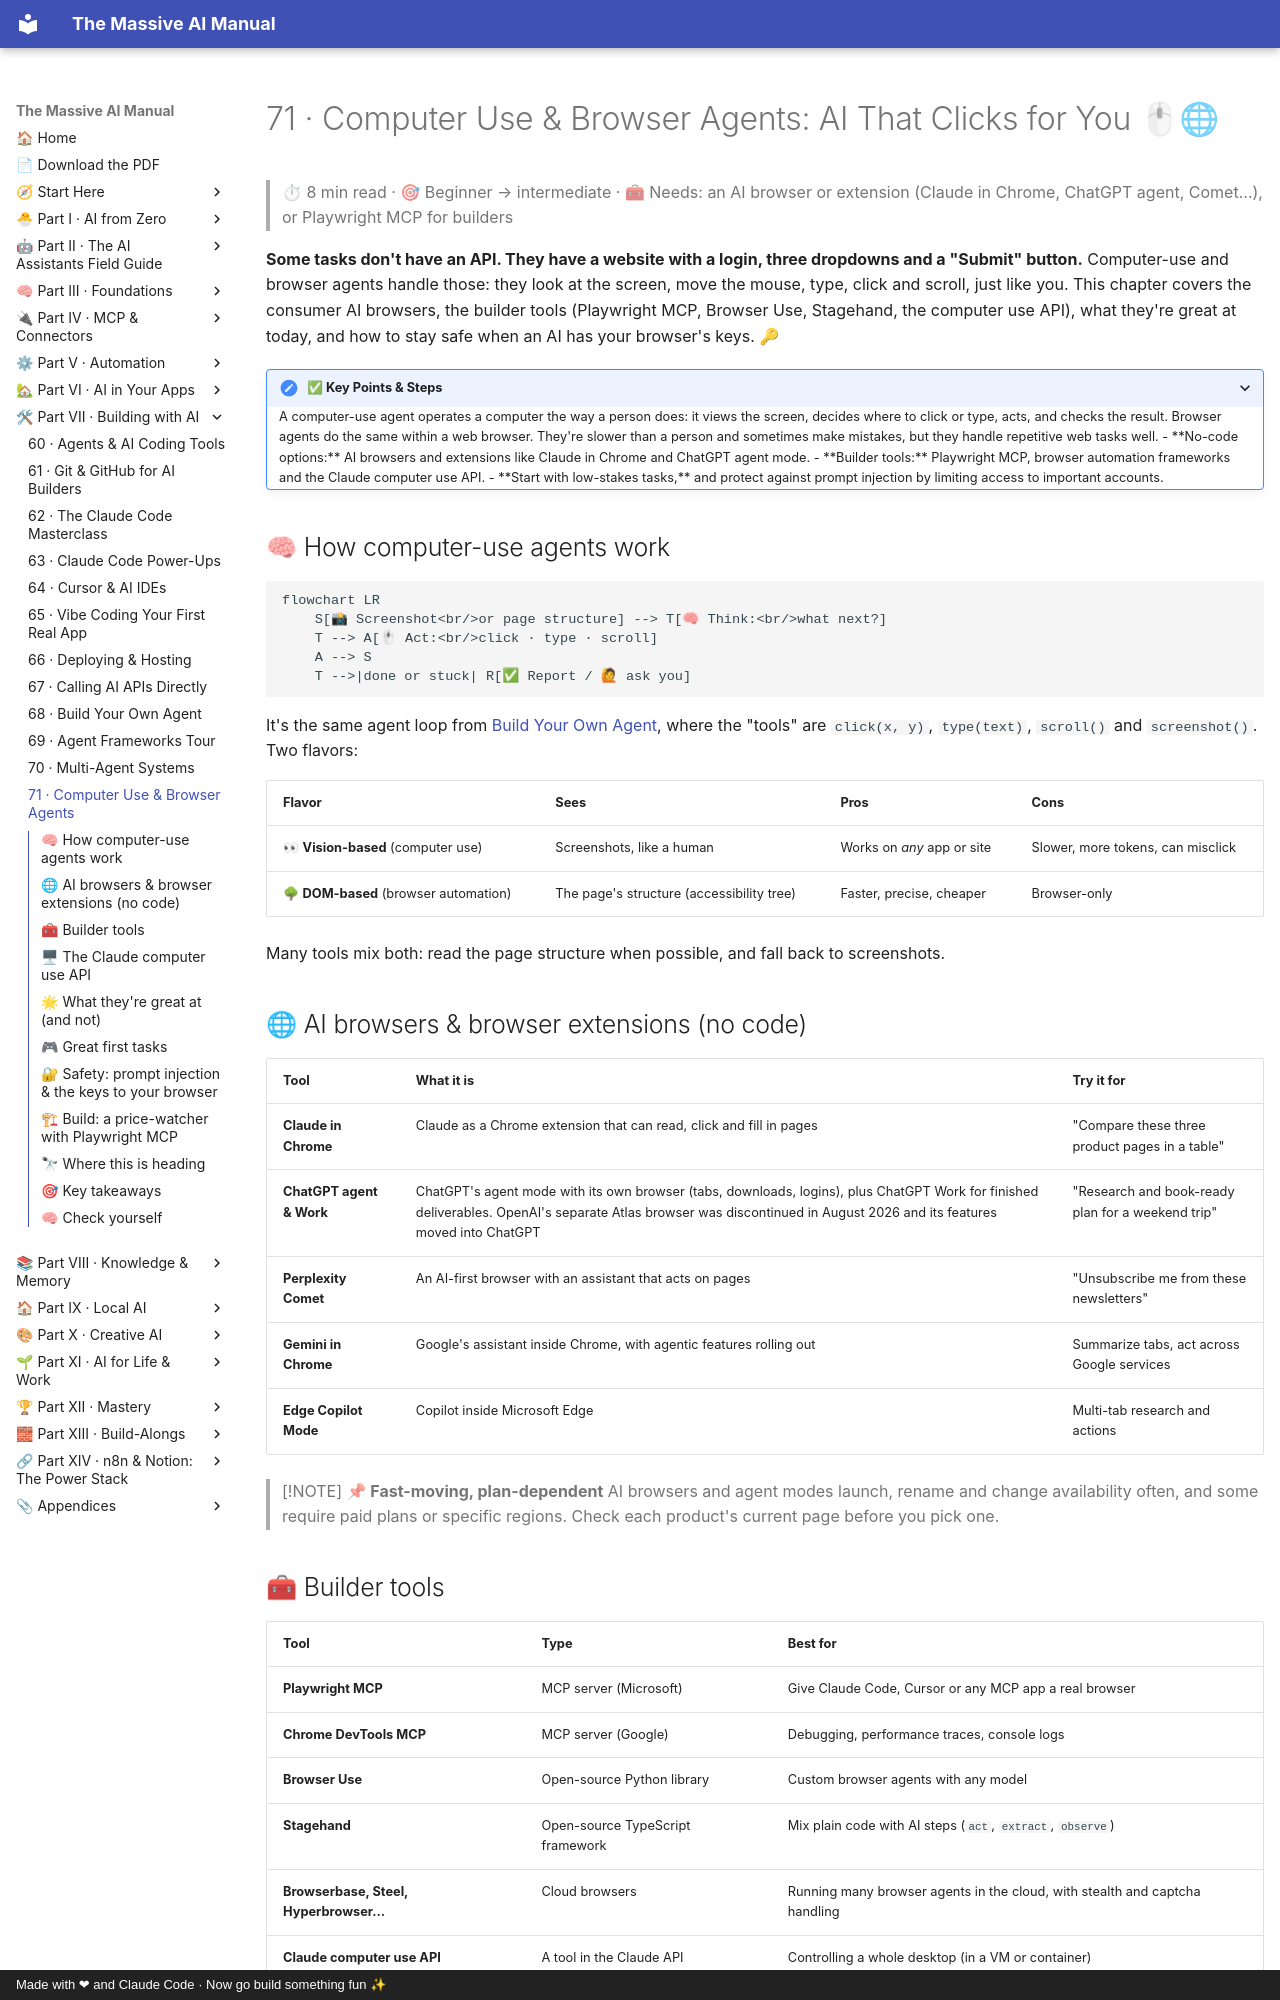

repository: Axmann8/AI_For_Advanced_Beginners · page: part-7-building-with-ai/71-computer-use-and-browser-agents/index.html · generator: mkdocs · copyright: Made with ❤ and Claude Code · Now go build something fun ✨

# 71 · Computer Use & Browser Agents: AI That Clicks for You 🖱🌐

> ⏱ 8 min read · 🎯 Beginner → intermediate · 🧰 Needs: an AI browser or extension (Claude in Chrome, ChatGPT agent, Comet…), or Playwright MCP for builders

**Some tasks don't have an API. They have a website with a login, three dropdowns and a "Submit" button.** Computer-use and
browser agents handle those: they look at the screen, move the mouse, type, click and scroll, just like you. This chapter
covers the consumer AI browsers, the builder tools (Playwright MCP, Browser Use, Stagehand, the computer use API), what they're
great at today, and how to stay safe when an AI has your browser's keys. 🔑

<details class="keypoints" open>
<summary>✅ Key Points & Steps</summary>

A computer-use agent operates a computer the way a person does: it views the screen, decides where to click or type, acts, and checks the result. Browser agents do the same within a web browser. They're slower than a person and sometimes make mistakes, but they handle repetitive web tasks well.

- **No-code options:** AI browsers and extensions like Claude in Chrome and ChatGPT agent mode.
- **Builder tools:** Playwright MCP, browser automation frameworks and the Claude computer use API.
- **Start with low-stakes tasks,** and protect against prompt injection by limiting access to important accounts.

</details>

<!-- in-this-chapter -->

## 🧠 How computer-use agents work

```mermaid
flowchart LR
    S[📸 Screenshot<br/>or page structure] --> T[🧠 Think:<br/>what next?]
    T --> A[🖱 Act:<br/>click · type · scroll]
    A --> S
    T -->|done or stuck| R[✅ Report / 🙋 ask you]
```

It's the same agent loop from [Build Your Own Agent](68-build-your-own-agent.md), where the "tools" are `click(x, y)`,
`type(text)`, `scroll()` and `screenshot()`. Two flavors:

| Flavor | Sees | Pros | Cons |
|---|---|---|---|
| 👀 **Vision-based** (computer use) | Screenshots, like a human | Works on *any* app or site | Slower, more tokens, can misclick |
| 🌳 **DOM-based** (browser automation) | The page's structure (accessibility tree) | Faster, precise, cheaper | Browser-only |

Many tools mix both: read the page structure when possible, and fall back to screenshots.

## 🌐 AI browsers & browser extensions (no code)

| Tool | What it is | Try it for |
|---|---|---|
| **Claude in Chrome** | Claude as a Chrome extension that can read, click and fill in pages | "Compare these three product pages in a table" |
| **ChatGPT agent & Work** | ChatGPT's agent mode with its own browser (tabs, downloads, logins), plus ChatGPT Work for finished deliverables. OpenAI's separate Atlas browser was discontinued in August 2026 and its features moved into ChatGPT | "Research and book-ready plan for a weekend trip" |
| **Perplexity Comet** | An AI-first browser with an assistant that acts on pages | "Unsubscribe me from these newsletters" |
| **Gemini in Chrome** | Google's assistant inside Chrome, with agentic features rolling out | Summarize tabs, act across Google services |
| **Edge Copilot Mode** | Copilot inside Microsoft Edge | Multi-tab research and actions |

> [!NOTE]
> **📌 Fast-moving, plan-dependent**
> AI browsers and agent modes launch, rename and change availability often, and some require paid plans or specific
> regions. Check each product's current page before you pick one.
